Run: headless pygame with SDL's dummy video driver; simulated clock (each Clock.tick advances the game by its frame time, no real sleeping); random seed 0; keys injected as events and as key.get_pressed() state; no mouse input.
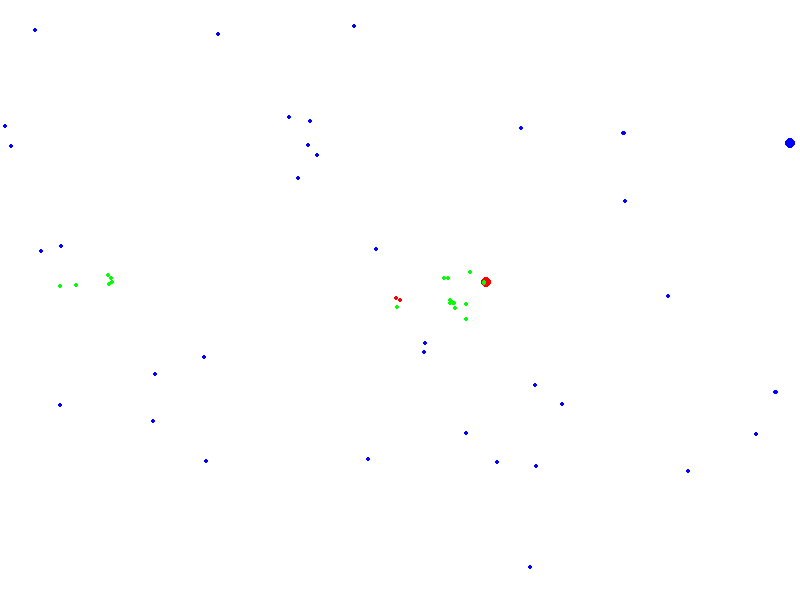
Frame 1 of 4 · flips 1–60 · no input
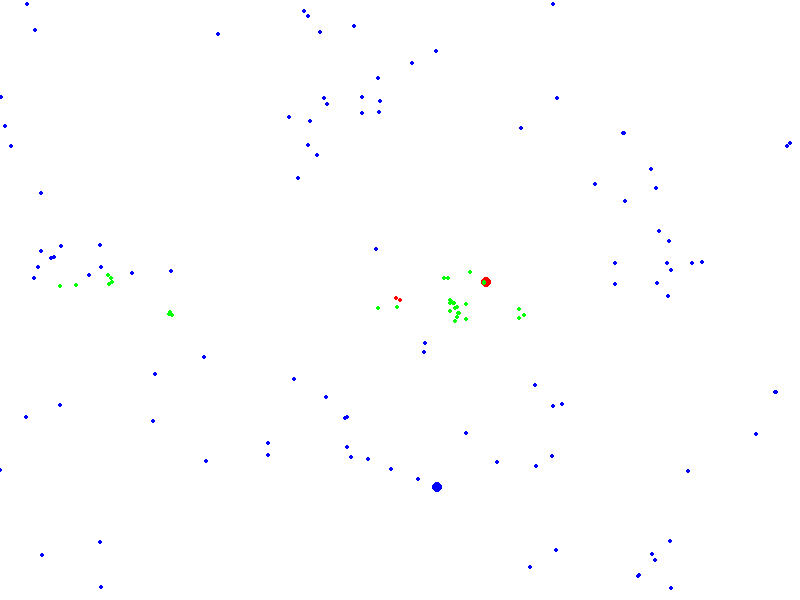
Frame 2 of 4 · flips 61–180 · tapped SPACE, RETURN · held RIGHT (→), D
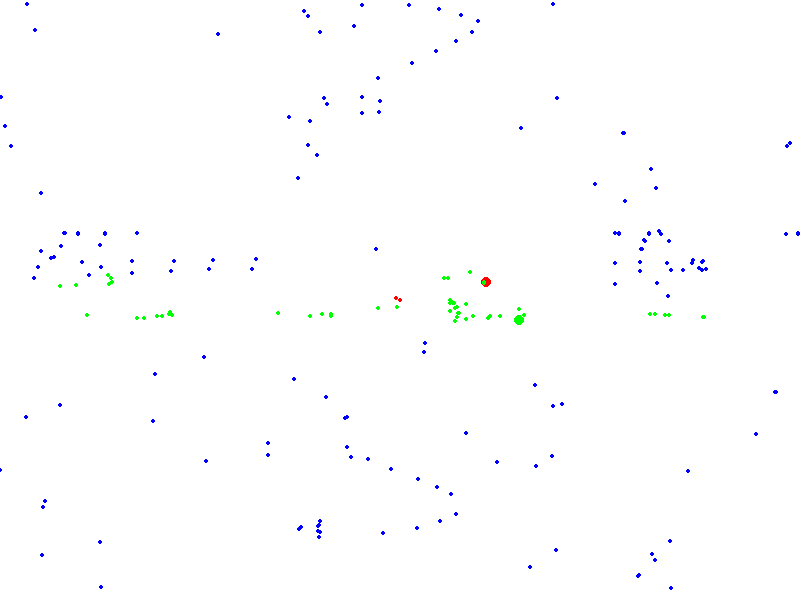
Frame 3 of 4 · flips 181–300 · held DOWN (↓), S
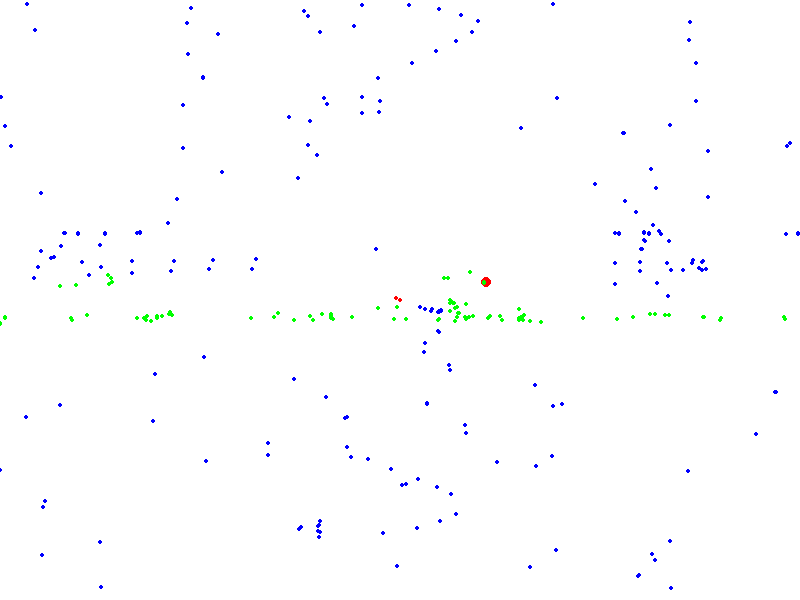
Frame 4 of 4 · flips 301–420 · held LEFT (←), A, UP (↑), W

The pygame program that drew these frames:

import pygame
import math

# Window dimensions
WIDTH, HEIGHT = 800, 600

# Colors
WHITE = (255, 255, 255)
RED = (255, 0, 0)
GREEN = (0, 255, 0)
BLUE = (0, 0, 255)

G = 10000


class Body:
    def __init__(self, x, y, vx, vy, mass, color):
        self.x = x
        self.y = y
        self.vx = vx
        self.vy = vy
        self.mass = mass
        self.color = color
        self.trail = [(x, y)]

    def update_position(self):
        self.x += self.vx
        self.y += self.vy
        self.trail.append((self.x, self.y))

    def apply_force(self, fx, fy):
        ax = fx / self.mass
        ay = fy / self.mass
        self.vx += ax
        self.vy += ay

def calculate_force(body1, body2):
    dx = body2.x - body1.x
    dy = body2.y - body1.y
    dist = math.sqrt(dx*dx + dy*dy)
    if dist > 0:
        force = G * body1.mass * body2.mass / (dist * dist)
        angle = math.atan2(dy, dx)
        fx = force * math.cos(angle)
        fy = force * math.sin(angle)
        return fx, fy
    else:
        return 0, 0

def main():
    pygame.init()
    screen = pygame.display.set_mode((WIDTH, HEIGHT))
    clock = pygame.time.Clock()

    # Initial conditions (scaled down)
    body1 = Body(WIDTH // 2, HEIGHT // 2, 1, 0, 100, RED)
    body2 = Body(WIDTH // 2 + 50, HEIGHT // 2, 0, 1, 100, GREEN)
    body3 = Body(WIDTH // 2 + 25, HEIGHT // 2 + 43.30127, 1, 1, 100, BLUE)

    bodies = [body1, body2, body3]

    running = True
    while running:
        for event in pygame.event.get():
            if event.type == pygame.QUIT:
                running = False

        screen.fill(WHITE)

        for i, body in enumerate(bodies):
            for j in range(len(bodies)):
                if i != j:
                    fx, fy = calculate_force(body, bodies[j])
                    body.apply_force(fx, fy)

            body.update_position()

            # Ensure bodies stay within the screen boundaries
            if body.x < 0 or body.x > WIDTH:
                body.vx *= -1
            if body.y < 0 or body.y > HEIGHT:
                body.vy *= -1

            # Draw trail
            for k in range(max(0, len(body.trail) - 500), len(body.trail)):
                pygame.draw.circle(screen, body.color, (int(body.trail[k][0]), int(body.trail[k][1])), 2)

            # Draw body
            pygame.draw.circle(screen, body.color, (int(body.x), int(body.y)), 5)

        pygame.display.flip()
        clock.tick(60)

    pygame.quit()

if __name__ == "__main__":
    main()
